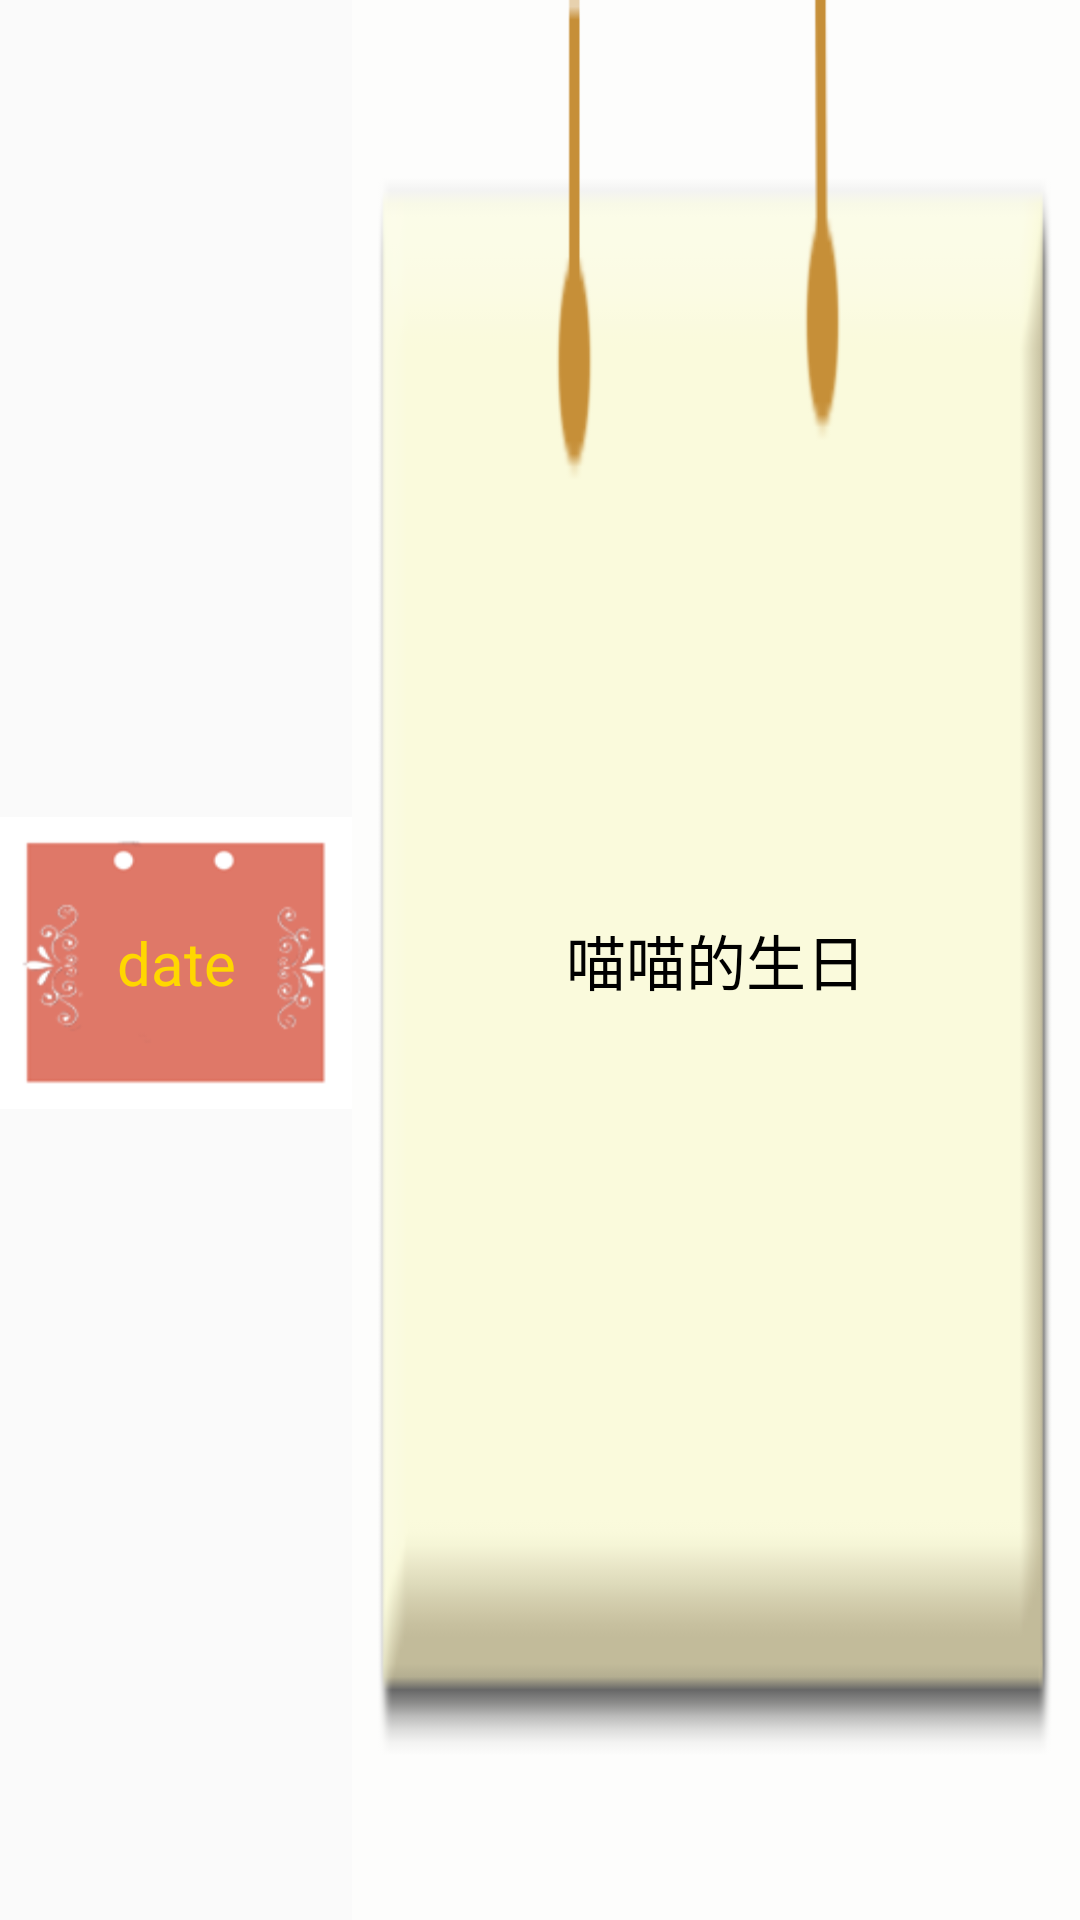

Here is an Android app screen rendered from its layout file. Give the layout XML and the strings, colors and styles it references.
<!-- AndroidManifest.xml: application theme AppTheme -->
<!-- res/layout/memory_item.xml -->
<?xml version="1.0" encoding="utf-8"?>
<LinearLayout xmlns:android="http://schemas.android.com/apk/res/android"
    android:layout_width="fill_parent"
    android:layout_height="wrap_content"
    android:orientation="horizontal" >



    <TextView
        android:id="@+id/date"
        android:gravity="center"
        android:layout_width="wrap_content"
        android:layout_height="wrap_content"
        android:text="date"
        android:background="@drawable/memory_item_date2"
        android:layout_weight="1"
        android:textColor="#FFD700"
        android:textSize="20dp" />

    <TextView
        android:id="@+id/content"
        android:layout_width="wrap_content"
        android:layout_height="match_parent"
        android:layout_alignParentTop="true"
        android:layout_weight="2"
        android:gravity="center"
        android:background="@drawable/memory_item_content2"
        android:text="喵喵的生日"
        android:textColor="#000"
        android:textSize="20dp" />

</LinearLayout>
<!-- resources referenced by this layout -->
<resources>
  <!-- drawable memory_item_content2: png bitmap (drawable-hdpi, 5335 bytes) -->
  <!-- drawable memory_item_date2: png bitmap (drawable-hdpi, 8554 bytes) -->
  <style name="AppTheme" parent="AppBaseTheme">
          
      </style>
  <style name="AppBaseTheme" parent="Theme.AppCompat.Light">
          
      </style>
</resources>
